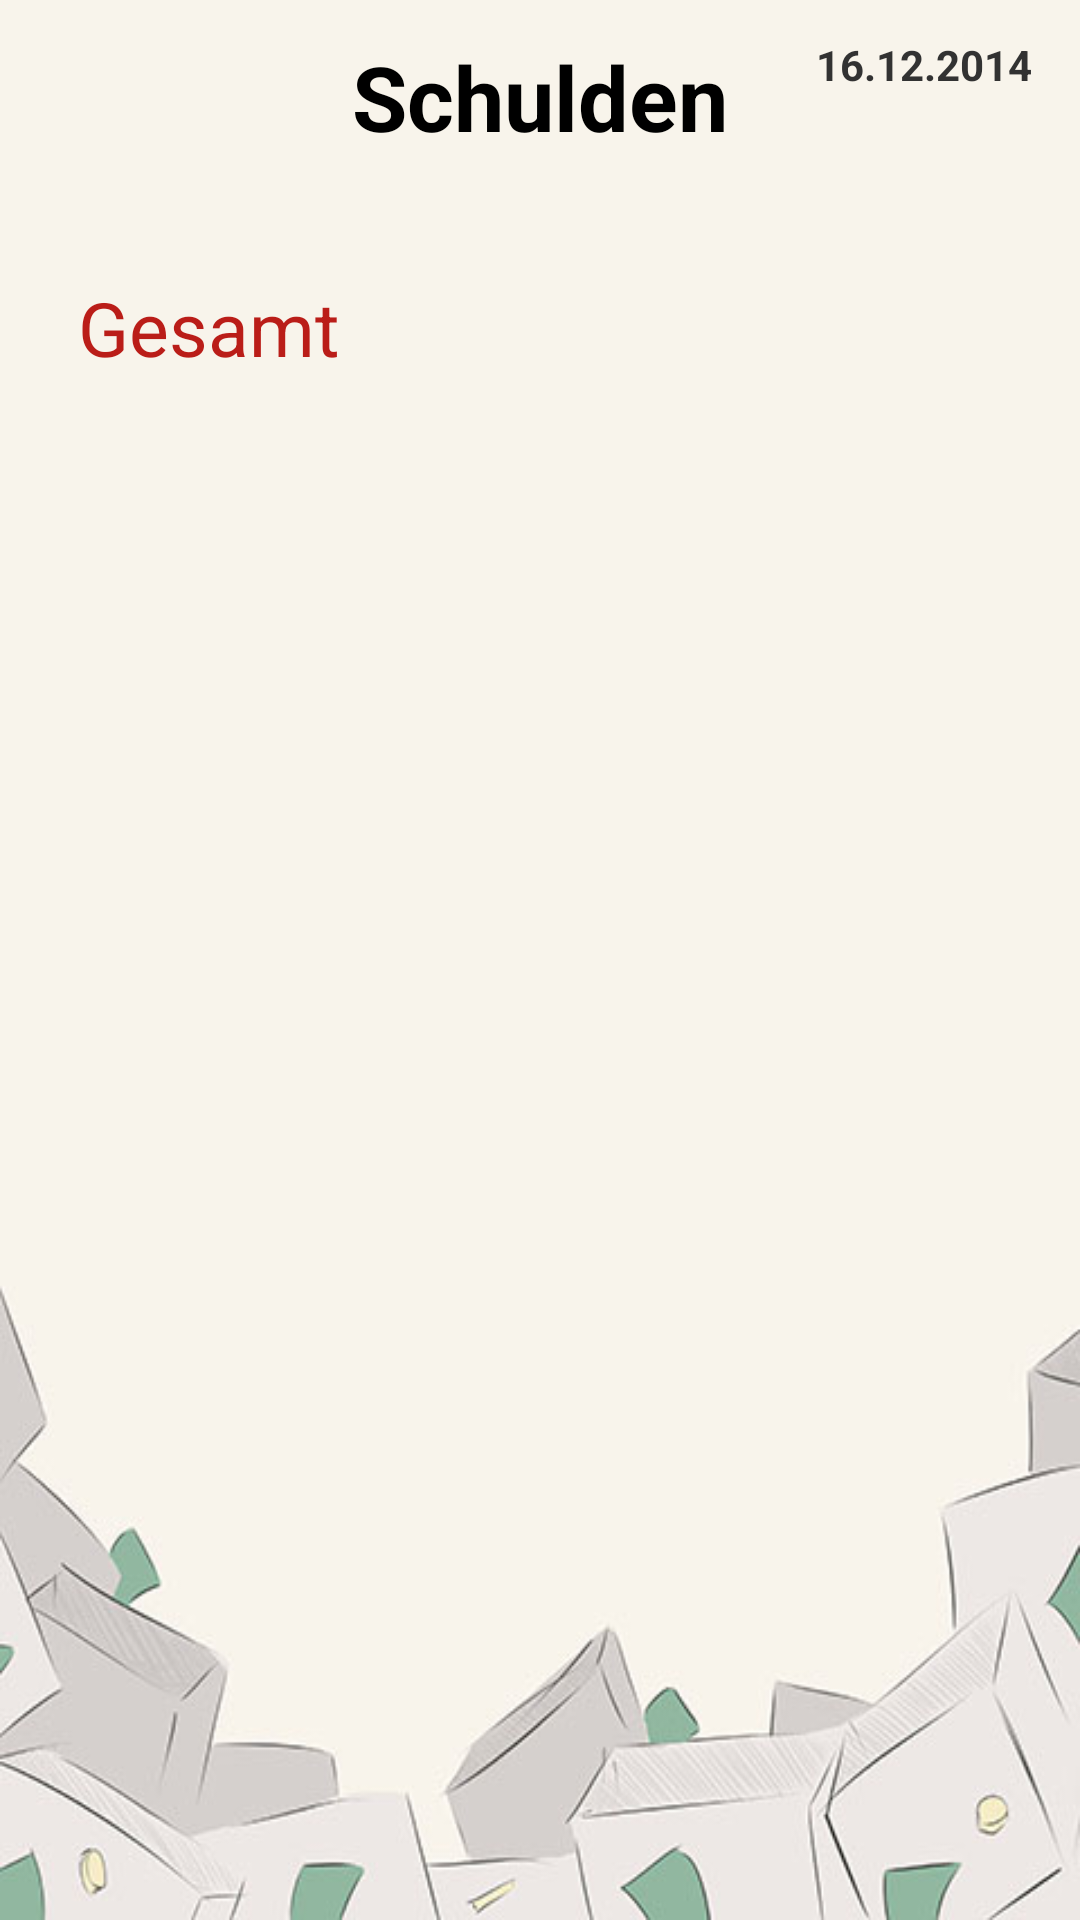

This screen was rendered from an Android layout file. Write that file and the resources it references.
<!-- AndroidManifest.xml: application theme android:Theme.Holo.Light.DarkActionBar -->
<!-- res/layout/debts_layout.xml -->
<?xml version="1.0" encoding="utf-8"?>
<RelativeLayout xmlns:android="http://schemas.android.com/apk/res/android"
    android:layout_width="match_parent"
    android:layout_height="match_parent"
    android:paddingLeft="16dp"
    android:paddingRight="16dp"
    android:background="@drawable/ppbackground2"
    >



    <TextView
        android:layout_width="wrap_content"
        android:layout_height="wrap_content"
        android:textAppearance="?android:attr/textAppearanceLarge"
        android:text="@string/debts_text_title"
        android:id="@+id/text_debts"
        android:textStyle="bold"
        android:layout_alignParentTop="true"
        android:layout_centerInParent="true"
        android:paddingTop="12dp"
        android:textSize="30sp"/>

    <TextView
        android:layout_width="wrap_content"
        android:layout_height="wrap_content"
        android:text="@string/currentdate_text"
        android:id="@+id/text_date_debts"
        android:textStyle="bold"
        android:layout_alignParentRight="true"
        android:paddingTop="12dp"/>


    <TextView
        android:layout_width="wrap_content"
        android:layout_height="wrap_content"
        android:text="@string/text_debts_list_amount"
        android:id="@+id/text_debts_list_total"
        android:layout_marginTop="40dp"
        android:textSize="25sp"
        android:layout_below="@+id/text_debts"
        android:layout_alignParentLeft="true"
        android:layout_alignParentStart="true"
        android:textColor="#ffba1d18"
        android:layout_marginLeft="10dp"
        android:layout_marginBottom="20dp" />



    <ListView
        android:layout_width="wrap_content"
        android:layout_height="wrap_content"
        android:id="@android:id/list"
        android:layout_below="@+id/text_debts_list_total"
        android:layout_centerHorizontal="true"
        android:layout_marginTop="26dp"
        android:drawSelectorOnTop="true"
        />

    <TextView
        android:layout_width="wrap_content"
        android:layout_height="wrap_content"
        android:textSize="25sp"
        android:id="@+id/editText_debts_amount"
        android:layout_alignTop="@+id/text_debts_list_total"
        android:layout_alignRight="@android:id/list"
        android:layout_alignEnd="@android:id/list"
        android:layout_marginRight="33dp" />



</RelativeLayout>
<!-- resources referenced by this layout -->
<resources>
  <!-- drawable ppbackground2: jpg bitmap (drawable, 34160 bytes) -->
  <string name="currentdate_text">16.12.2014</string>
  <string name="debts_text_title">Schulden</string>
  <string name="text_debts_list_amount">Gesamt</string>
</resources>
